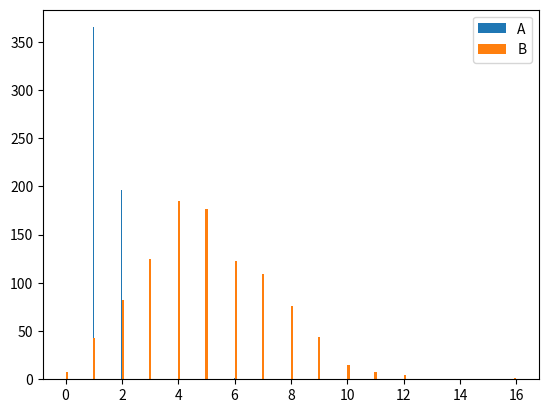

Source code (Python):
import numpy as np
import sys
import scipy as sp
import matplotlib.pyplot as plt


#questo è un modulo

class rivelatore():
    '''
    classe per rappresentare un rivelatore MWPC

    parametri:
    d[cm] = spessore della camera
    n_p = numero medio di coppie elettrone-ione generate dal passaggio di
          una particella
    s_u = passo, lunghezza del percorso libero medio di ogni elettrone, legato
          solo al moto browniano delle particelle
    s_f = componente aggiuntiva del passo, sempre rivolta verso i fili, e
          dovuta all'effetto del campo elettrico sugli elettroni
    1/n_r = probabilità che un elettrone venga assorbito da un atomo dopo
            averlo urtato
    tc[s] = tempo medio tra due urti
    '''
    def __init__(self, d, np, su, sf, nr, tc):
        self.n_p = np
        self.su = su
        self.sf = sf
        self.d = d
        self.pos_y = 1
        self.nr = nr
        self.tc = tc
        self.y = 1
        self.passi = 1
        self.yar = 1
        self.yas = 1
        self.td = 1

    def passaggio(self, d, n_p):
        '''
        funzione che simula il passaggio di una particella carica
        attraverso il rivelatore a gas

        il numero di coppie elettrone-ione primarie (quelle generate dalla
        particella) fluttua secondo la statistica di Poisson
        e in media sono n_p

        la posizione delle coppie elettrone-ione create è distribuita con
        probabilità uniforme lungo lo spessore della camera
        '''
        #generiamo il numero di coppie elettrone-ione generate dalla
        #particella

        #usiamo np.random.poisson(lam=x)
        #lam = x è la media dell'evento, è il valore atteso della distribuzione
        self.n_p = np.random.poisson(n_p)

        #generiamo la posizione delle coppie create
        self.pos_y = np.random.uniform(low=0, high=d, size=self.n_p)
        return self.n_p, self.pos_y

    def diffusione(self, d, su, sf, pos_y, nr):
        '''
        questa funzione simula la diffusione degli elettroni attraverso
        il rivelatore (verso i fili).
        Ogni elettrone urta contro gli altri atomi del gas, ed ha
        probabilità costante di "rimbalzare" (essere deflesso) in una qualsiasi
        direzione. Cioè ogni elettrone segue un cammino randomico con
        di probabilità uniforme e con passo pari a s_u

        ogni elettrone è anche soggetto al campo elettrico dei fili,
        che aggiunge uno spostamento verticale sempre diretto verso i cavi,
        e di passo pari a s_f

        quando gli elettroni vengono rivelati (distanza dai fili <= 0,1mm)
        o quando gli elettroni vengono assorbiti da un atomo, con una
        probabilità di assorbimento pari a 1/n_r
        '''
        #calcoliamo il cammino per ogni elettrone, usiamo i dizionari
        self.y = {} #teniamo traccia solo dello spostamento lungo y
        self.passi = np.empty(0)#tiene conto del numero di passi di ogni cammino
        #creiamo due dizionari ulteriori
        self.yar = {}  #uno per gli elettroni che vengono rivelati
        self.yas = {}  #uno per gli elettroni che vengono assorbiti
        for i in range(len(pos_y)):
            yi = np.array([pos_y[i]])
            while True:
                ph = np.random.uniform(low=0, high=360, size=1)
                phi = np.radians(ph)
                
                dyi = su*np.sin(phi)
                yi = np.append(yi, yi[-1] + dyi + sf)
                #ad ogni passo calcoliamo anche la probabilità che l'elettrone
                #venga assorbito
                #generiamo un numero random tra 0 ed 1 con distribuzione
                #uniforme
                #se il numero è minore di 1/n_r l'elettrone viene assorbito
                #altrimenti no
                n = np.random.random(1)
                if yi[-1] >= (d - 0.01):
                    self.passi = np.append(self.passi, len(yi))
                    self.yar.update({i : yi})
                    break
                elif n <= 1/nr:
                    self.passi = np.append(self.passi, len(yi))
                    self.yas.update({i : yi})
                    break
            self.y.update({i : yi})
        return self.y, self.passi, self.yar, self.yas, len(self.yar), len(self.yas)

    def tempo(self, tc, N):
        '''
        è una funzione che dato il tempo medio tra due urti tc, ed il
        numero di passi N (cioè di urti) avvenuti durante il cammino di un
        elettrone, calcola il suo tempo medio di deriva t_d

        N = numero di passi (cioè di urti) avvenuti durante il cammino
            consideriamo solo gli elettroni che arrivano ai fili e
            vengono rivelati
        '''
        self.td = tc*N
        return self.td
        



A = np.empty(0)
B = np.empty(0)
for i in range(0, 1000):
    a = np.random.poisson(1)
    b = np.random.poisson(5)
    A = np.append(A, a)
    B = np.append(B, b)

plt.hist(A, bins=200, label = 'A')
plt.hist(B, bins=200, label = 'B')
plt.legend()
#plt.show()

sys.path.append('/home/lunlun/MCF/metodi-computazionali-fisica/E10')
